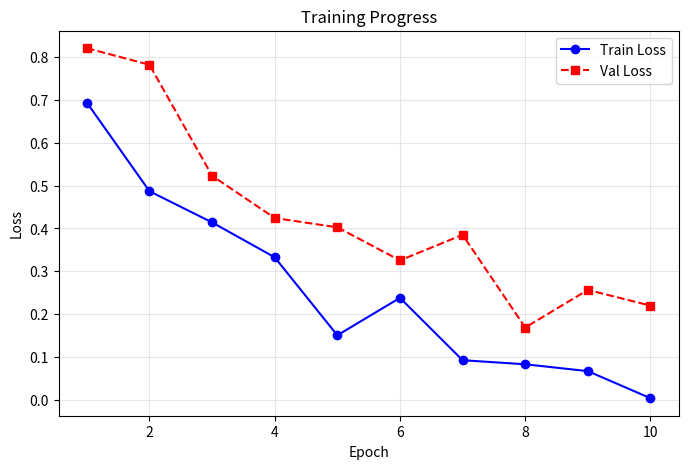

Here is the Python script that generated this plot: (Note: this script raises an exception after producing the figure.)
"""
Matplotlib Quick Patterns for ML Interviews

These are the visualization patterns you'll use most often.
Focus on clarity over aesthetics - interviewers want to see you
can quickly visualize data to inform decisions.

Usage:
    python interview_prep/ml/visualization/matplotlib_quick_patterns.py
"""

import numpy as np

# Import matplotlib with backend that works without display
import matplotlib
matplotlib.use('Agg')  # Use non-interactive backend
import matplotlib.pyplot as plt


def basic_line_plot():
    """
    Line plot for training curves, time series, etc.
    
    Use for: Loss curves, metric progression, time series
    """
    print("Creating: Basic Line Plot")
    
    epochs = np.arange(1, 11)
    train_loss = np.exp(-epochs * 0.3) + np.random.randn(10) * 0.05
    val_loss = np.exp(-epochs * 0.25) + np.random.randn(10) * 0.05 + 0.1
    
    plt.figure(figsize=(8, 5))
    plt.plot(epochs, train_loss, 'b-', label='Train Loss', marker='o')
    plt.plot(epochs, val_loss, 'r--', label='Val Loss', marker='s')
    
    plt.xlabel('Epoch')
    plt.ylabel('Loss')
    plt.title('Training Progress')
    plt.legend()
    plt.grid(True, alpha=0.3)
    
    # Save instead of show (for non-interactive environments)
    plt.savefig('/tmp/line_plot.png', dpi=100, bbox_inches='tight')
    plt.close()
    print("  Saved to /tmp/line_plot.png")


def histogram_distribution():
    """
    Histogram for understanding data distributions.
    
    Use for: Feature distributions, target variable balance, residuals
    """
    print("Creating: Histogram")
    
    data = np.concatenate([
        np.random.normal(0, 1, 1000),
        np.random.normal(4, 0.5, 500)
    ])
    
    plt.figure(figsize=(8, 5))
    plt.hist(data, bins=50, edgecolor='black', alpha=0.7)
    
    plt.xlabel('Value')
    plt.ylabel('Frequency')
    plt.title('Feature Distribution')
    plt.axvline(data.mean(), color='red', linestyle='--', label=f'Mean: {data.mean():.2f}')
    plt.legend()
    
    plt.savefig('/tmp/histogram.png', dpi=100, bbox_inches='tight')
    plt.close()
    print("  Saved to /tmp/histogram.png")


def scatter_plot():
    """
    Scatter plot for relationships between variables.
    
    Use for: Feature relationships, predictions vs actuals, embeddings
    """
    print("Creating: Scatter Plot")
    
    x = np.random.randn(100)
    y = 2 * x + 1 + np.random.randn(100) * 0.5
    
    plt.figure(figsize=(8, 5))
    plt.scatter(x, y, alpha=0.6, edgecolors='black', linewidth=0.5)
    
    # Add trend line
    z = np.polyfit(x, y, 1)
    p = np.poly1d(z)
    plt.plot(x, p(x), 'r--', label=f'Trend: y = {z[0]:.2f}x + {z[1]:.2f}')
    
    plt.xlabel('Feature X')
    plt.ylabel('Target Y')
    plt.title('Feature vs Target Relationship')
    plt.legend()
    plt.grid(True, alpha=0.3)
    
    plt.savefig('/tmp/scatter.png', dpi=100, bbox_inches='tight')
    plt.close()
    print("  Saved to /tmp/scatter.png")


def bar_chart():
    """
    Bar chart for categorical comparisons.
    
    Use for: Class distributions, model comparison, feature importance
    """
    print("Creating: Bar Chart")
    
    categories = ['Model A', 'Model B', 'Model C', 'Model D']
    accuracy = [0.85, 0.92, 0.78, 0.89]
    
    plt.figure(figsize=(8, 5))
    bars = plt.bar(categories, accuracy, color=['#3498db', '#e74c3c', '#2ecc71', '#9b59b6'])
    
    # Add value labels on bars
    for bar, acc in zip(bars, accuracy):
        plt.text(bar.get_x() + bar.get_width()/2, bar.get_height() + 0.01, 
                 f'{acc:.2f}', ha='center', va='bottom')
    
    plt.xlabel('Model')
    plt.ylabel('Accuracy')
    plt.title('Model Comparison')
    plt.ylim(0, 1.0)
    
    plt.savefig('/tmp/bar_chart.png', dpi=100, bbox_inches='tight')
    plt.close()
    print("  Saved to /tmp/bar_chart.png")


def confusion_matrix_plot():
    """
    Confusion matrix for classification results.
    
    Use for: Classification evaluation, error analysis
    """
    print("Creating: Confusion Matrix")
    
    # Simulated confusion matrix
    cm = np.array([
        [50, 5, 3],
        [2, 45, 8],
        [1, 4, 42]
    ])
    classes = ['Class A', 'Class B', 'Class C']
    
    plt.figure(figsize=(7, 6))
    plt.imshow(cm, interpolation='nearest', cmap=plt.cm.Blues)
    plt.title('Confusion Matrix')
    plt.colorbar()
    
    tick_marks = np.arange(len(classes))
    plt.xticks(tick_marks, classes)
    plt.yticks(tick_marks, classes)
    
    # Add text annotations
    thresh = cm.max() / 2.
    for i in range(cm.shape[0]):
        for j in range(cm.shape[1]):
            plt.text(j, i, format(cm[i, j], 'd'),
                     ha="center", va="center",
                     color="white" if cm[i, j] > thresh else "black")
    
    plt.ylabel('True Label')
    plt.xlabel('Predicted Label')
    plt.tight_layout()
    
    plt.savefig('/tmp/confusion_matrix.png', dpi=100, bbox_inches='tight')
    plt.close()
    print("  Saved to /tmp/confusion_matrix.png")


def subplots_example():
    """
    Multiple plots in one figure.
    
    Use for: Comparing multiple views, dashboard-style visualization
    """
    print("Creating: Subplots")
    
    fig, axes = plt.subplots(2, 2, figsize=(10, 8))
    
    # Plot 1: Line
    x = np.linspace(0, 10, 100)
    axes[0, 0].plot(x, np.sin(x))
    axes[0, 0].set_title('Line Plot')
    
    # Plot 2: Histogram
    axes[0, 1].hist(np.random.randn(1000), bins=30)
    axes[0, 1].set_title('Histogram')
    
    # Plot 3: Scatter
    axes[1, 0].scatter(np.random.randn(50), np.random.randn(50))
    axes[1, 0].set_title('Scatter')
    
    # Plot 4: Bar
    axes[1, 1].bar(['A', 'B', 'C'], [3, 7, 5])
    axes[1, 1].set_title('Bar Chart')
    
    plt.tight_layout()
    plt.savefig('/tmp/subplots.png', dpi=100, bbox_inches='tight')
    plt.close()
    print("  Saved to /tmp/subplots.png")


def roc_curve():
    """
    ROC curve for binary classification.
    
    Use for: Model evaluation, threshold selection
    """
    print("Creating: ROC Curve")
    
    # Simulated ROC data
    fpr = np.array([0, 0.05, 0.1, 0.2, 0.4, 0.6, 0.8, 1.0])
    tpr = np.array([0, 0.4, 0.6, 0.8, 0.9, 0.95, 0.98, 1.0])
    
    # Calculate AUC (simplified)
    auc = np.trapz(tpr, fpr)
    
    plt.figure(figsize=(7, 6))
    plt.plot(fpr, tpr, 'b-', label=f'ROC curve (AUC = {auc:.2f})', linewidth=2)
    plt.plot([0, 1], [0, 1], 'k--', label='Random classifier')
    
    plt.xlabel('False Positive Rate')
    plt.ylabel('True Positive Rate')
    plt.title('ROC Curve')
    plt.legend(loc='lower right')
    plt.grid(True, alpha=0.3)
    
    plt.savefig('/tmp/roc_curve.png', dpi=100, bbox_inches='tight')
    plt.close()
    print("  Saved to /tmp/roc_curve.png")


def feature_importance_plot():
    """
    Feature importance visualization.
    
    Use for: Model interpretation, feature selection
    """
    print("Creating: Feature Importance")
    
    features = ['age', 'income', 'credit_score', 'debt_ratio', 'employment_years']
    importance = [0.25, 0.35, 0.20, 0.12, 0.08]
    
    # Sort by importance
    idx = np.argsort(importance)
    
    plt.figure(figsize=(8, 5))
    plt.barh([features[i] for i in idx], [importance[i] for i in idx])
    
    plt.xlabel('Importance')
    plt.title('Feature Importance')
    
    plt.savefig('/tmp/feature_importance.png', dpi=100, bbox_inches='tight')
    plt.close()
    print("  Saved to /tmp/feature_importance.png")


# =============================================================================
# QUICK REFERENCE
# =============================================================================

def print_quick_reference():
    """Print quick matplotlib reference."""
    reference = """
    ╔═══════════════════════════════════════════════════════════╗
    ║              MATPLOTLIB QUICK REFERENCE                   ║
    ╠═══════════════════════════════════════════════════════════╣
    ║ BASIC SETUP:                                              ║
    ║   import matplotlib.pyplot as plt                         ║
    ║   fig, ax = plt.subplots(figsize=(8, 5))                  ║
    ║                                                           ║
    ║ COMMON PLOTS:                                             ║
    ║   plt.plot(x, y)           # Line plot                    ║
    ║   plt.scatter(x, y)        # Scatter plot                 ║
    ║   plt.bar(x, heights)      # Bar chart                    ║
    ║   plt.hist(data, bins=30)  # Histogram                    ║
    ║   plt.imshow(matrix)       # Heatmap/Image                ║
    ║                                                           ║
    ║ STYLING:                                                  ║
    ║   plt.plot(x, y, 'r--', label='data')  # Red dashed       ║
    ║   plt.xlabel('X'), plt.ylabel('Y')     # Labels           ║
    ║   plt.title('Title')                   # Title            ║
    ║   plt.legend()                         # Show legend      ║
    ║   plt.grid(True, alpha=0.3)            # Add grid         ║
    ║                                                           ║
    ║ LINE STYLES: '-' solid, '--' dashed, ':' dotted          ║
    ║ MARKERS: 'o' circle, 's' square, '^' triangle            ║
    ║ COLORS: 'b' blue, 'r' red, 'g' green, 'k' black          ║
    ║                                                           ║
    ║ SUBPLOTS:                                                 ║
    ║   fig, axes = plt.subplots(2, 2)                          ║
    ║   axes[0, 0].plot(x, y)                                   ║
    ║                                                           ║
    ║ SAVE/SHOW:                                                ║
    ║   plt.savefig('plot.png', dpi=100, bbox_inches='tight')   ║
    ║   plt.show()               # Display (interactive)        ║
    ║   plt.close()              # Clear figure memory          ║
    ╚═══════════════════════════════════════════════════════════╝
    """
    print(reference)


# =============================================================================
# INTERVIEW TIPS
# =============================================================================

def print_interview_tips():
    """Print interview visualization tips."""
    tips = """
    INTERVIEW VISUALIZATION TIPS:
    ─────────────────────────────────────────────────────────────
    
    1. ALWAYS LABEL YOUR AXES
       - plt.xlabel(), plt.ylabel(), plt.title()
       - Shows professionalism and communication skills
    
    2. START SIMPLE
       - plt.plot() or plt.scatter() first
       - Add styling only if time permits
    
    3. VERBALLY DESCRIBE WHAT YOU'D PLOT
       - "I would visualize the loss curve to check for convergence"
       - "A scatter plot would show the relationship between X and Y"
    
    4. KNOW WHEN TO PLOT WHAT:
       - Distributions → Histogram
       - Relationships → Scatter
       - Over time → Line plot
       - Comparisons → Bar chart
       - Classification → Confusion matrix, ROC
    
    5. QUICK EDA SEQUENCE:
       - df['column'].hist()           # Distribution
       - df.plot.scatter(x='a', y='b') # Relationship
       - df['cat'].value_counts().plot.bar()  # Categories
    
    6. IF SHORT ON TIME:
       - Describe the plot verbally
       - "I would plot a histogram here to check the distribution"
       - Focus on the insight, not the visualization
    """
    print(tips)


if __name__ == "__main__":
    print("=" * 60)
    print("MATPLOTLIB QUICK PATTERNS")
    print("=" * 60)
    
    print_quick_reference()
    print_interview_tips()
    
    print("\nGenerating example plots...")
    print("-" * 60)
    
    basic_line_plot()
    histogram_distribution()
    scatter_plot()
    bar_chart()
    confusion_matrix_plot()
    subplots_example()
    roc_curve()
    feature_importance_plot()
    
    print("-" * 60)
    print("All plots saved to /tmp/")
    print("=" * 60)
